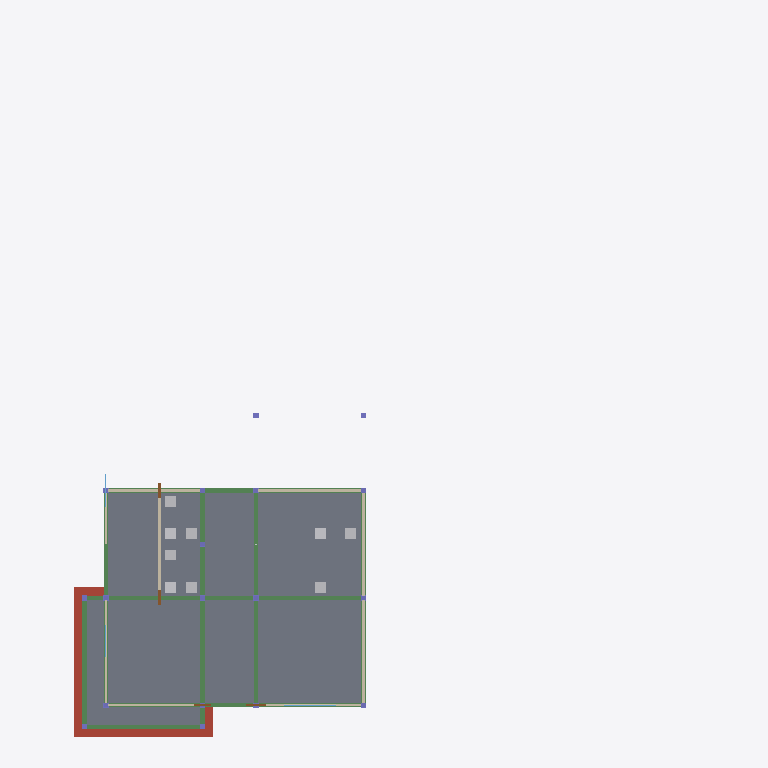
Plan cut of the same IFC building model at storey 'ชั้น 2 (Second Floor)' (level 3.50 m, cut at 4.90 m), seen from above with north up, elements coloured by IFC class: 22 beams (green), 10 walls (beige), 9 other elements (light grey), 4 slabs (grey), 4 doors (brown), 3 windows (light blue), 2 columns (violet), 1 roof (red-brown). Cut surfaces are drawn darker.
Extent 29.1 m × 33.1 m × 9.9 m (x, y, z). Storeys (4): ระดับฐานราก (Foundation Level) at -1.20 m; ชั้น 1 (Ground Floor) at 0.30 m; ชั้น 2 (Second Floor) at 3.50 m; ชั้นหลังคา (Roof Level) at 6.50 m. Elements (261): 51 IfcBeam, 50 IfcBuildingElementProxy, 49 IfcColumn, 19 IfcWall, 18 IfcBuildingElementPart, 18 IfcFooting, 12 IfcSanitaryTerminal, 11 IfcSlab, 8 IfcPipeSegment, 7 IfcDoor, 7 IfcWindow, 3 IfcPipeFitting.

HEADER;
FILE_DESCRIPTION(('ViewDefinition [CoordinationView]'),'2;1');
FILE_NAME('','2026-11-25T23:49:46',(''),(''),'IfcOpenShell 0.8.5-1c5b825','IfcOpenShell 0.8.5-1c5b825','');
FILE_SCHEMA(('IFC4'));
ENDSEC;
DATA;
#1=IFCPROJECT('0YZBHIk8n0ruDvvMgS54Nf',$,'บ้านเดี่ยวสองชั้น Modern Tropical (3 ห้องนอน 4 ห้องน้ำ)',$,$,$,$,(#10),#5);
#12=IFCSITE('05yRUnMejCs9ft2BsT3GlI',$,'Default Site',$,$,#20,$,$,$,$,$,$,$,$);
#13=IFCBUILDING('2hxmblguD9CgwWMXAkXLLY',$,'บ้านเดี่ยวสองชั้น Modern Tropical (3 ห้องนอน 4 ห้องน้ำ)',$,$,#25,$,$,$,$,$,$);
#26=IFCBUILDINGSTOREY('0WASJibyrCGRvyBeeJs8nn',$,'ระดับฐานราก (Foundation Level)',$,$,#55,$,$,$,-1.2);
#32=IFCBUILDINGSTOREY('0Y86AKacH11BxO2I2EefIO',$,'ชั้น 1 (Ground Floor)',$,$,#60,$,$,$,0.3);
#38=IFCBUILDINGSTOREY('3ltQb7vDD4ewtiguZ0OEnx',$,'ชั้น 2 (Second Floor)',$,$,#65,$,$,$,3.5);
#44=IFCBUILDINGSTOREY('2fEo7ryGn0aR8HwFpfz2fj',$,'ชั้นหลังคา (Roof Level)',$,$,#70,$,$,$,6.5);
#2239=IFCSLAB('3iVONopvfBNRaEnrfUyfU$',$,'SLAB-L2-MASTER-WING',$,$,#6497,#2258,$,$);
#2259=IFCSLAB('3cwiNHZg5FIwrSeqxRtI4H',$,'SLAB-L2-BEDROOMS-WING',$,$,#6482,#2278,$,$);
#2279=IFCSLAB('2pn6hsYer3DOGnU4j6XyFY',$,'SLAB-L2-HALLWAY',$,$,#6432,#2298,$,$);
#2299=IFCSLAB('0EUKfy3VXBRgHfzaswXi7U',$,'SLAB-ROOF-CARPORT',$,$,#6402,#2318,$,$);
#3808=IFCROOF('3kxvRDPjjB99rVgwcBJi6v',$,'ROOF-CARPORT',$,$,#6192,#3817,$,.FLAT_ROOF.);
#1694=IFCBEAM('3QiME2aS53189CmqJb8Uhm',$,'B1-1A-1D',$,$,#6332,#1710,$,$);
#1711=IFCBEAM('3x5_bzBwrADutSmkzgT$JU',$,'B1-4A-4D',$,$,#6447,#1727,$,$);
#1677=IFCBEAM('2uot96vHTCZ9D_J6dOr8gh',$,'B1-1A-4A',$,$,#6247,#1693,$,$);
#1830=IFCBEAM('1w1XZFvHr1ROXUxd6qJqGP',$,'B1-5B-5D',$,$,#6417,#1846,$,$);
#1898=IFCBEAM('0f_erUsWLCWvWlmI0ut0ES',$,'B1-5D-7D',$,$,#6442,#1914,$,$);
#1966=IFCBEAM('2RzizgMjz3R8LkF46Ic8fk',$,'B1-5D-5F',$,$,#6502,#1982,$,$);
#1728=IFCBEAM('0Ov8B$mC5FofdDTtmaIsup',$,'B1-1D-4D',$,$,#6222,#1744,$,$);
#3470=IFCWALL('1vK1ZNIV133Qk6u7uvYXkB',$,'WALL-L2-MBR-EAST',$,$,#6377,#3486,$,$);
#3487=IFCWALL('3HOYasylzFHh2b150$U3jY',$,'WALL-L2-MBR-BATH-EAST',$,$,#6487,#3503,$,$);
#3504=IFCWALL('0u7wInvYr9Af$RPlbs3MoV',$,'WALL-L2-MBR-BATH-NORTH',$,$,#6227,#3520,$,$);
#1949=IFCBEAM('2MxUzOl8fAOhUEtljgDkuU',$,'B1-2D-2F',$,$,#6407,#1965,$,$);
#3729=IFCWALL('2QN0_IBAz5oOoKtODWtJa7',$,'WALL-L2-BED3-NORTH',$,$,#6492,#3745,$,$);
#1932=IFCBEAM('3DNrfsRrbEVuhy$_n0$y96',$,'B1-4E-4F',$,$,#6302,#1948,$,$);
#1915=IFCBEAM('1nsxa5czvB3OkqKFzk947$',$,'B1-4D-4E',$,$,#6527,#1931,$,$);
#2017=IFCBEAM('34d3VAmzf4rPbBudjRdYSM',$,'B1-4F-5F',$,$,#6477,#2033,$,$);
#1779=IFCBEAM('0wPW3hV8X6b9la$BqE6kfN',$,'B1-5B-7B',$,$,#6507,#1795,$,$);
#1796=IFCBEAM('01qDiIm81FJPFkfGkFaCJH',$,'B1-2B-2D',$,$,#6242,#1812,$,$);
#1847=IFCBEAM('0jYc6CvtjAKvkQyppRSkLP',$,'B1-7B-7D',$,$,#6267,#1863,$,$);
#1983=IFCBEAM('1winGDHZPF7uWw93QpU28a',$,'B1-7D-7F',$,$,#6237,#1999,$,$);
#2034=IFCBEAM('0QbSGMVgTAgAsxPrkMo56_',$,'B1-5F-7F',$,$,#6212,#2050,$,$);
#1881=IFCBEAM('2sKjpUiFfFvwy6qEfsShh$',$,'B1-4D-5D',$,$,#6337,#1897,$,$);
#1745=IFCBEAM('25bfHiQ895zeszvOLHaVUP',$,'B1-2B-4B',$,$,#6307,#1761,$,$);
#2000=IFCBEAM('1JrBQXreL2duMSyqh9J6dX',$,'B1-2F-4F',$,$,#6322,#2016,$,$);
#3573=IFCWALL('0K$zPqyNrEOe2CKmPYujLS',$,'WALL-L2-BED2-WEST',$,$,#6422,#3589,$,$);
#3521=IFCWALL('1e5xgl1Gr7YO$pP9TlqwYN',$,'WALL-L2-BED2-SOUTH',$,$,#6352,#3537,$,$);
#1762=IFCBEAM('2c3ATfZi97F8$nDDMEHaTf',$,'B1-4B-5B',$,$,#6412,#1778,$,$);
#3383=IFCWALL('3Dzy5tjXL7C9LOuBoNiklQ',$,'WALL-L2-MBR-SOUTH',$,$,#6207,#3399,$,$);
#3625=IFCWALL('1ggZQZoWPFBOJWz9karrdZ',$,'WALL-L2-BED2-BATH-WEST',$,$,#6217,#3641,$,$);
#3746=IFCWALL('3xuBYpZtH4Fem5kNoB6tmT',$,'WALL-L2-BED3-BATH-WEST',$,$,#6272,#3762,$,$);
#4016=IFCSANITARYTERMINAL('2lgtEuoL567PKeiCh9nj09',$,'WC-MBR',$,'WATERCLOSET',#6362,#4032,$,.USERDEFINED.);
#4033=IFCSANITARYTERMINAL('2u8AsTG6L0$9POGif$cgKP',$,'BASIN-MBR',$,$,#6462,#4049,$,.WASHHANDBASIN.);
#4050=IFCSANITARYTERMINAL('2EG8IDjCP0XOL8n3s2wZ8C',$,'SHOWER-MBR',$,$,#6202,#4066,$,.SHOWER.);
#4067=IFCSANITARYTERMINAL('34W$_wWyr4KwuCNz4nfp_4',$,'WC-BED2',$,'WATERCLOSET',#6287,#4083,$,.USERDEFINED.);
#4084=IFCSANITARYTERMINAL('2VM6UVYID6zuzTZxepMrZF',$,'BASIN-BED2',$,$,#6387,#4100,$,.WASHHANDBASIN.);
#4118=IFCSANITARYTERMINAL('3O9QmmOUXFD9maTRneFrsl',$,'WC-BED3',$,'WATERCLOSET',#6277,#4134,$,.USERDEFINED.);
#4135=IFCSANITARYTERMINAL('1fDpFT_mrD6e_CUSPjis1X',$,'BASIN-BED3',$,$,#6292,#4151,$,.WASHHANDBASIN.);
#4152=IFCSANITARYTERMINAL('04cTPYeLr1Pg_OuEo5xTaq',$,'SHOWER-BED3',$,$,#6392,#4168,$,.SHOWER.);
#4101=IFCSANITARYTERMINAL('2CNeNiH6XE4Q1tenE38SDJ',$,'SHOWER-BED2',$,$,#6472,#4117,$,.SHOWER.);
#1813=IFCBEAM('0wqLCjEur6jxlBAfh7fBuo',$,'B1-4B-4D',$,$,#6327,#1829,$,$);
#3677=IFCWALL('0jF8AZNr57ru8xYe8BA400',$,'WALL-L2-BED3-WEST',$,$,#6317,#3693,$,$);
#3435=IFCWINDOW('0IplSUeAbC8voiiL9_vu5D',$,'WIN-W1-MBR-SOUTH',$,$,#6312,#3451,$,2.0,2.4,$,$,$);
#1864=IFCBEAM('37$Jr0DBb9D8ZlnqAXLr$i',$,'B1-2D-4D',$,$,#6252,#1880,$,$);
#3642=IFCDOOR('1b3WIBXRX3JQ7cvh$bJPF5',$,'DOOR-D3-BED2-BATH',$,$,#6347,#3658,$,2.0,0.7,$,$,$);
#3763=IFCDOOR('31ykWgCgv5cgV7OZmATl2N',$,'DOOR-D3-BED3-BATH',$,$,#6357,#3779,$,2.0,0.7,$,$,$);
#3400=IFCDOOR('1nOPgOmNL60OS8oEO6aj$m',$,'DOOR-D2-MBR',$,$,#6262,#3416,$,2.05,0.9,$,$,$);
#3538=IFCDOOR('2kBoBUqdTFjQI6ScqZY04Z',$,'DOOR-D2-BED2',$,$,#6382,#3554,$,2.0,0.8,$,$,$);
#3694=IFCWINDOW('37G8h6_WD1JeMWBYFuhtvM',$,'WIN-W2-BED3',$,$,#6467,#3710,$,1.2,1.5,$,$,$);
#3590=IFCWINDOW('1C$Et6PDn5o96osimxNzmv',$,'WIN-W2-BED2',$,$,#6427,#3606,$,1.2,1.5,$,$,$);
#759=IFCCOLUMN('1KTUeYPejAuey$Fbz59gRF',$,'C1-1D',$,$,#6076,#775,$,$);
#997=IFCCOLUMN('1WKjWyNI5BDuWTInK84AFV',$,'C1-5G',$,$,#5921,#1013,$,$);
ENDSEC;
